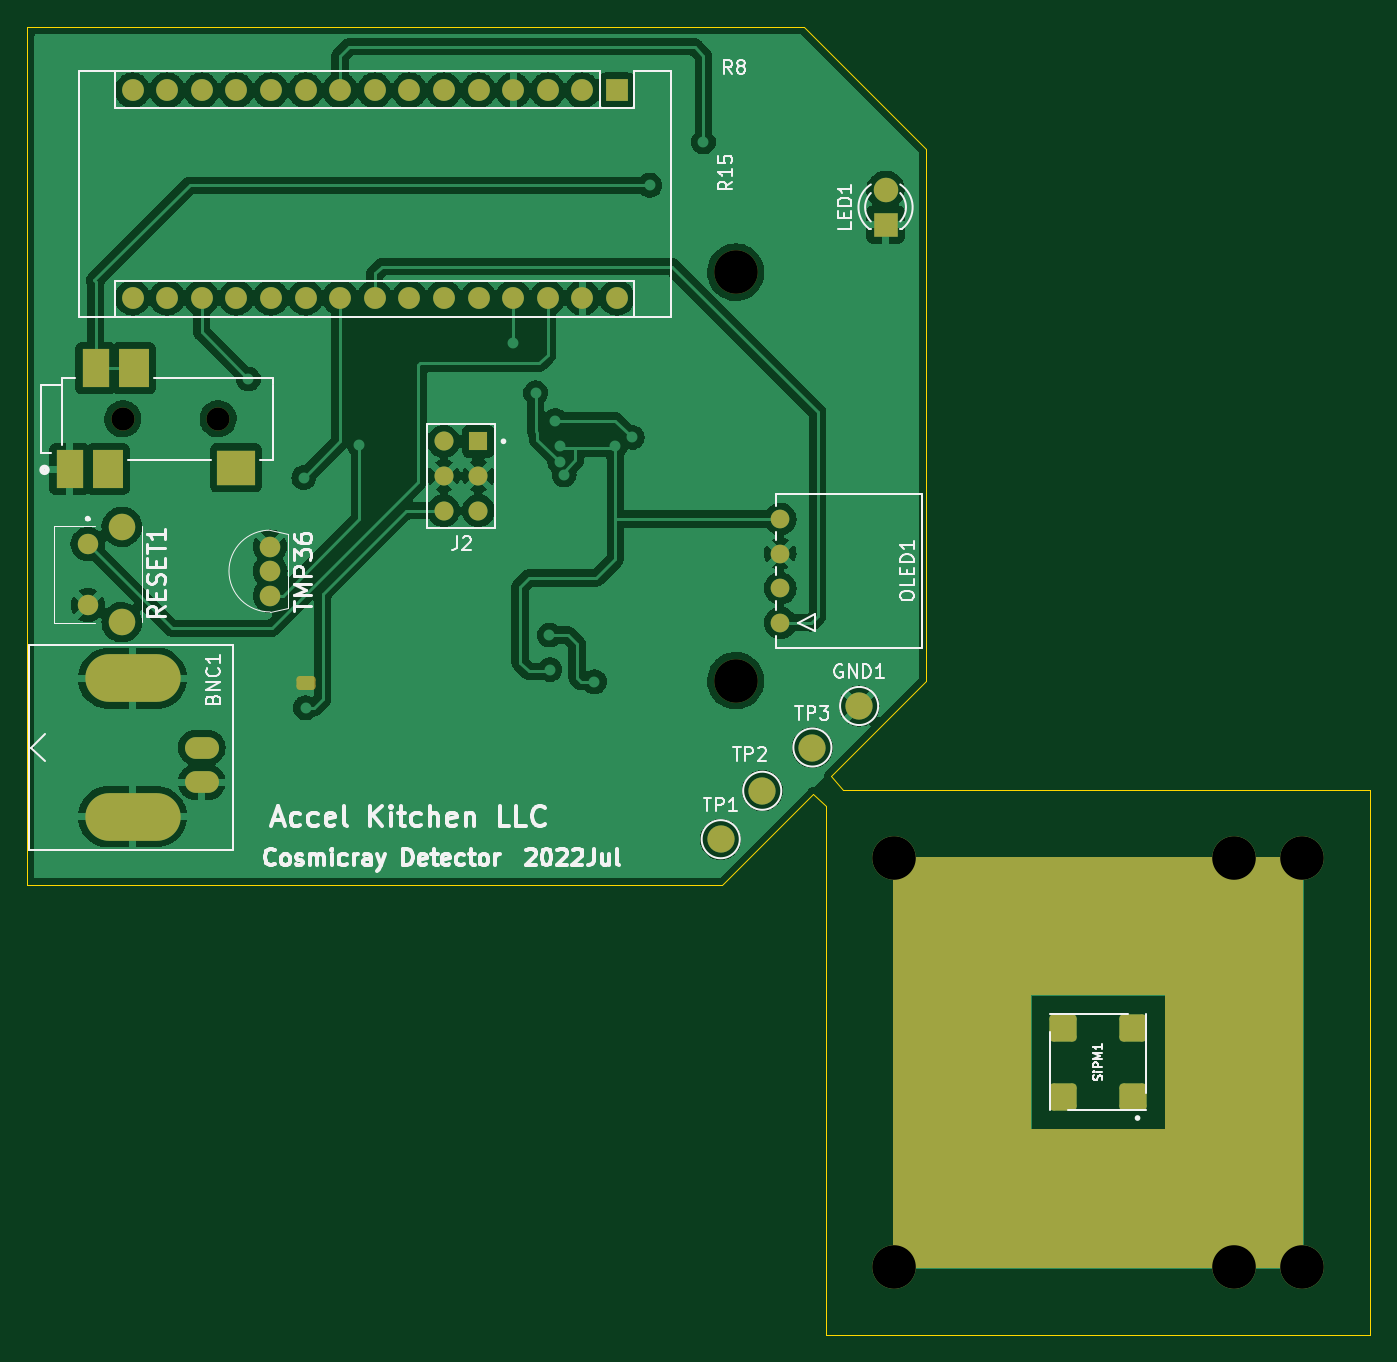
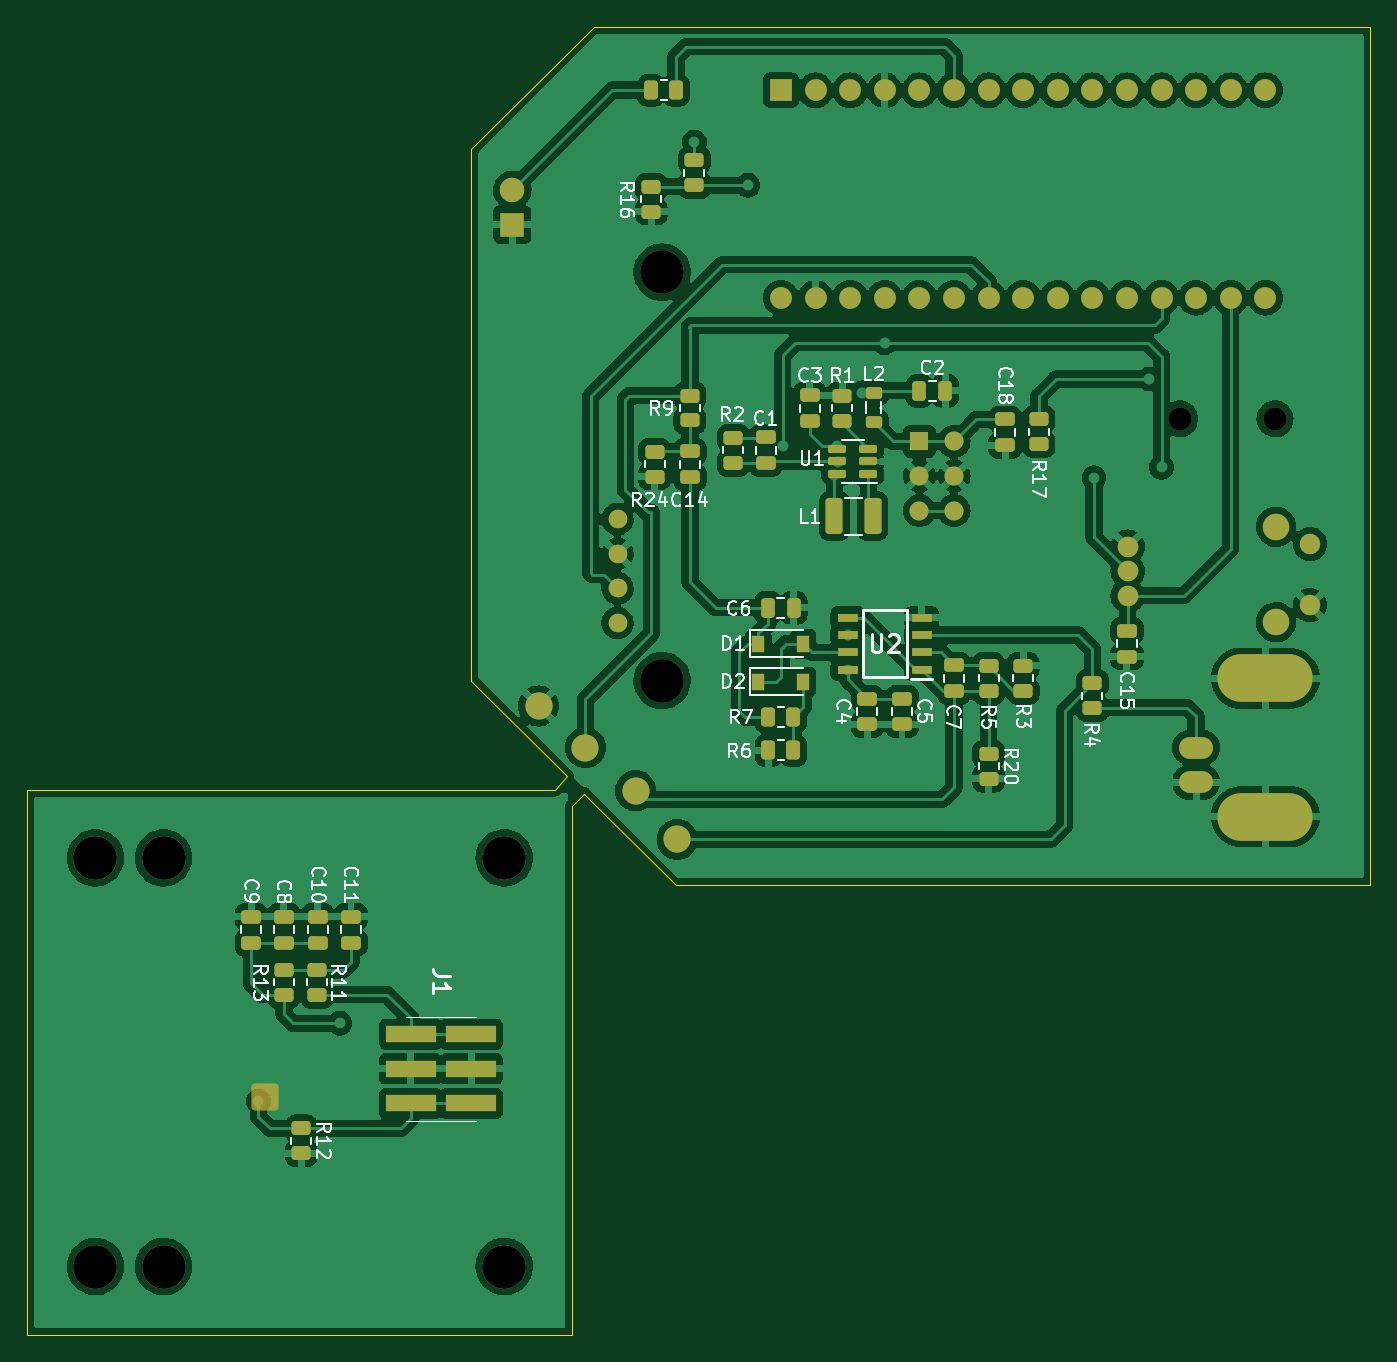
Circuit board: 10 layer files. Board 98.6 x 96.0 mm.
- bottom_copper: cosmic-ray-detector-B_Cu.gbr (333324 bytes)
- bottom_mask: cosmic-ray-detector-B_Mask.gbr (7846 bytes)
- paste: cosmic-ray-detector-B_Paste.gbr (5174 bytes)
- bottom_silk: cosmic-ray-detector-B_Silkscreen.gbr (30538 bytes)
- outline: cosmic-ray-detector-Edge_Cuts.gbr (1132 bytes)
- top_copper: cosmic-ray-detector-F_Cu.gbr (194616 bytes)
- top_mask: cosmic-ray-detector-F_Mask.gbr (5881 bytes)
- paste: cosmic-ray-detector-F_Paste.gbr (1816 bytes)
- top_silk: cosmic-ray-detector-F_Silkscreen.gbr (27070 bytes)
- drill: cosmic-ray-detector-NPTH.drl (541 bytes)

=== bottom_copper: cosmic-ray-detector-B_Cu.gbr (333324 bytes, source omitted) ===
=== bottom_mask: cosmic-ray-detector-B_Mask.gbr (7846 bytes, source omitted) ===
=== paste: cosmic-ray-detector-B_Paste.gbr ===
%TF.GenerationSoftware,KiCad,Pcbnew,(6.0.6)*%
%TF.CreationDate,2022-08-29T23:41:12+09:00*%
%TF.ProjectId,cosmic-ray-detector,636f736d-6963-42d7-9261-792d64657465,rev?*%
%TF.SameCoordinates,Original*%
%TF.FileFunction,Paste,Bot*%
%TF.FilePolarity,Positive*%
%FSLAX46Y46*%
G04 Gerber Fmt 4.6, Leading zero omitted, Abs format (unit mm)*
G04 Created by KiCad (PCBNEW (6.0.6)) date 2022-08-29 23:41:12*
%MOMM*%
%LPD*%
G01*
G04 APERTURE LIST*
G04 Aperture macros list*
%AMRoundRect*
0 Rectangle with rounded corners*
0 $1 Rounding radius*
0 $2 $3 $4 $5 $6 $7 $8 $9 X,Y pos of 4 corners*
0 Add a 4 corners polygon primitive as box body*
4,1,4,$2,$3,$4,$5,$6,$7,$8,$9,$2,$3,0*
0 Add four circle primitives for the rounded corners*
1,1,$1+$1,$2,$3*
1,1,$1+$1,$4,$5*
1,1,$1+$1,$6,$7*
1,1,$1+$1,$8,$9*
0 Add four rect primitives between the rounded corners*
20,1,$1+$1,$2,$3,$4,$5,0*
20,1,$1+$1,$4,$5,$6,$7,0*
20,1,$1+$1,$6,$7,$8,$9,0*
20,1,$1+$1,$8,$9,$2,$3,0*%
G04 Aperture macros list end*
%ADD10RoundRect,0.250000X-0.450000X0.262500X-0.450000X-0.262500X0.450000X-0.262500X0.450000X0.262500X0*%
%ADD11RoundRect,0.250000X0.475000X-0.250000X0.475000X0.250000X-0.475000X0.250000X-0.475000X-0.250000X0*%
%ADD12RoundRect,0.250000X-0.475000X0.250000X-0.475000X-0.250000X0.475000X-0.250000X0.475000X0.250000X0*%
%ADD13RoundRect,0.250000X0.450000X-0.262500X0.450000X0.262500X-0.450000X0.262500X-0.450000X-0.262500X0*%
%ADD14RoundRect,0.250000X-0.262500X-0.450000X0.262500X-0.450000X0.262500X0.450000X-0.262500X0.450000X0*%
%ADD15RoundRect,0.150000X-0.512500X-0.150000X0.512500X-0.150000X0.512500X0.150000X-0.512500X0.150000X0*%
%ADD16RoundRect,0.250000X0.250000X0.475000X-0.250000X0.475000X-0.250000X-0.475000X0.250000X-0.475000X0*%
%ADD17RoundRect,0.250000X0.262500X0.450000X-0.262500X0.450000X-0.262500X-0.450000X0.262500X-0.450000X0*%
%ADD18R,1.526000X0.650000*%
%ADD19RoundRect,0.218750X0.381250X-0.218750X0.381250X0.218750X-0.381250X0.218750X-0.381250X-0.218750X0*%
%ADD20R,0.900000X1.200000*%
%ADD21RoundRect,0.250000X-0.375000X-1.075000X0.375000X-1.075000X0.375000X1.075000X-0.375000X1.075000X0*%
%ADD22R,3.680000X1.270000*%
G04 APERTURE END LIST*
D10*
%TO.C,R16*%
X90805000Y-47728500D03*
X90805000Y-49553500D03*
%TD*%
D11*
%TO.C,C8*%
X117768400Y-103230700D03*
X117768400Y-101330700D03*
%TD*%
%TO.C,C9*%
X120156000Y-103230700D03*
X120156000Y-101330700D03*
%TD*%
%TO.C,C3*%
X79149600Y-64938700D03*
X79149600Y-63038700D03*
%TD*%
D12*
%TO.C,C15*%
X55880000Y-80330000D03*
X55880000Y-82230000D03*
%TD*%
D13*
%TO.C,R9*%
X87960200Y-64893200D03*
X87960200Y-63068200D03*
%TD*%
D14*
%TO.C,R7*%
X80367500Y-86664800D03*
X82192500Y-86664800D03*
%TD*%
D15*
%TO.C,U1*%
X74862500Y-68850300D03*
X74862500Y-67900300D03*
X74862500Y-66950300D03*
X77137500Y-66950300D03*
X77137500Y-67900300D03*
X77137500Y-68850300D03*
%TD*%
D12*
%TO.C,C7*%
X68580000Y-82870000D03*
X68580000Y-84770000D03*
%TD*%
D13*
%TO.C,R15*%
X87630000Y-47625000D03*
X87630000Y-45800000D03*
%TD*%
%TO.C,R3*%
X63500000Y-84732500D03*
X63500000Y-82907500D03*
%TD*%
D12*
%TO.C,C4*%
X74930000Y-85308400D03*
X74930000Y-87208400D03*
%TD*%
D16*
%TO.C,C6*%
X82230000Y-78638400D03*
X80330000Y-78638400D03*
%TD*%
D10*
%TO.C,R13*%
X115330000Y-105229000D03*
X115330000Y-107054000D03*
%TD*%
D17*
%TO.C,R8*%
X90805000Y-40640000D03*
X88980000Y-40640000D03*
%TD*%
D18*
%TO.C,U2*%
X70948000Y-83185000D03*
X70948000Y-81915000D03*
X70948000Y-80645000D03*
X70948000Y-79375000D03*
X76372000Y-79375000D03*
X76372000Y-80645000D03*
X76372000Y-81915000D03*
X76372000Y-83185000D03*
%TD*%
D12*
%TO.C,C5*%
X72390000Y-85308400D03*
X72390000Y-87208400D03*
%TD*%
D10*
%TO.C,R12*%
X116498400Y-116862200D03*
X116498400Y-118687200D03*
%TD*%
D19*
%TO.C,L2*%
X74476000Y-65000400D03*
X74476000Y-62875400D03*
%TD*%
D10*
%TO.C,R20*%
X66040000Y-89359100D03*
X66040000Y-91184100D03*
%TD*%
D13*
%TO.C,R4*%
X58420000Y-86002500D03*
X58420000Y-84177500D03*
%TD*%
D11*
%TO.C,C11*%
X112840800Y-103230700D03*
X112840800Y-101330700D03*
%TD*%
D12*
%TO.C,C1*%
X82400800Y-66137500D03*
X82400800Y-68037500D03*
%TD*%
%TO.C,C18*%
X64824000Y-64816700D03*
X64824000Y-66716700D03*
%TD*%
D13*
%TO.C,R1*%
X76762000Y-64901200D03*
X76762000Y-63076200D03*
%TD*%
D20*
%TO.C,D1*%
X82930000Y-81280000D03*
X79630000Y-81280000D03*
%TD*%
D11*
%TO.C,C10*%
X115294400Y-103230700D03*
X115294400Y-101330700D03*
%TD*%
D14*
%TO.C,R6*%
X80367500Y-89103200D03*
X82192500Y-89103200D03*
%TD*%
D13*
%TO.C,R2*%
X84788400Y-68000000D03*
X84788400Y-66175000D03*
%TD*%
D10*
%TO.C,R17*%
X62334800Y-64803400D03*
X62334800Y-66628400D03*
%TD*%
D21*
%TO.C,L1*%
X74549200Y-71913500D03*
X77349200Y-71913500D03*
%TD*%
D16*
%TO.C,C2*%
X71108000Y-62718700D03*
X69208000Y-62718700D03*
%TD*%
D22*
%TO.C,J1*%
X108456800Y-109951500D03*
X104016800Y-109951500D03*
X108456800Y-112491500D03*
X104016800Y-112491500D03*
X108456800Y-115031500D03*
X104016800Y-115031500D03*
%TD*%
D13*
%TO.C,R5*%
X66040000Y-84732500D03*
X66040000Y-82907500D03*
%TD*%
D10*
%TO.C,R24*%
X90551000Y-67183000D03*
X90551000Y-69008000D03*
%TD*%
D13*
%TO.C,R11*%
X117768400Y-107054000D03*
X117768400Y-105229000D03*
%TD*%
D12*
%TO.C,C14*%
X87960200Y-67160700D03*
X87960200Y-69060700D03*
%TD*%
D20*
%TO.C,D2*%
X82930000Y-84074000D03*
X79630000Y-84074000D03*
%TD*%
M02*

=== bottom_silk: cosmic-ray-detector-B_Silkscreen.gbr (30538 bytes, source omitted) ===
=== outline: cosmic-ray-detector-Edge_Cuts.gbr ===
%TF.GenerationSoftware,KiCad,Pcbnew,(6.0.6)*%
%TF.CreationDate,2022-08-29T23:41:12+09:00*%
%TF.ProjectId,cosmic-ray-detector,636f736d-6963-42d7-9261-792d64657465,rev?*%
%TF.SameCoordinates,Original*%
%TF.FileFunction,Profile,NP*%
%FSLAX46Y46*%
G04 Gerber Fmt 4.6, Leading zero omitted, Abs format (unit mm)*
G04 Created by KiCad (PCBNEW (6.0.6)) date 2022-08-29 23:41:12*
%MOMM*%
%LPD*%
G01*
G04 APERTURE LIST*
%TA.AperFunction,Profile*%
%ADD10C,0.100000*%
%TD*%
G04 APERTURE END LIST*
D10*
X89000000Y-99000000D02*
X38000000Y-99000000D01*
X95700000Y-92300000D02*
X89000000Y-99000000D01*
X104000000Y-45000000D02*
X103999796Y-83999123D01*
X38000000Y-99000000D02*
X38000000Y-36000000D01*
X96600000Y-132000000D02*
X136600000Y-132000000D01*
X97000000Y-91000000D02*
X103999796Y-83999123D01*
X96600000Y-132000000D02*
X96600000Y-93200000D01*
X136600000Y-92000000D02*
X97900000Y-92000000D01*
X96600000Y-93200000D02*
X95700000Y-92300000D01*
X38000000Y-36000000D02*
X95000000Y-36000000D01*
X95000000Y-36000000D02*
X104000000Y-45000000D01*
X97900000Y-92000000D02*
X97000000Y-91000000D01*
X136600000Y-92000000D02*
X136600000Y-132000000D01*
M02*

=== top_copper: cosmic-ray-detector-F_Cu.gbr (194616 bytes, source omitted) ===
=== top_mask: cosmic-ray-detector-F_Mask.gbr ===
%TF.GenerationSoftware,KiCad,Pcbnew,(6.0.6)*%
%TF.CreationDate,2022-08-29T23:41:12+09:00*%
%TF.ProjectId,cosmic-ray-detector,636f736d-6963-42d7-9261-792d64657465,rev?*%
%TF.SameCoordinates,Original*%
%TF.FileFunction,Soldermask,Top*%
%TF.FilePolarity,Negative*%
%FSLAX46Y46*%
G04 Gerber Fmt 4.6, Leading zero omitted, Abs format (unit mm)*
G04 Created by KiCad (PCBNEW (6.0.6)) date 2022-08-29 23:41:12*
%MOMM*%
%LPD*%
G01*
G04 APERTURE LIST*
G04 Aperture macros list*
%AMRoundRect*
0 Rectangle with rounded corners*
0 $1 Rounding radius*
0 $2 $3 $4 $5 $6 $7 $8 $9 X,Y pos of 4 corners*
0 Add a 4 corners polygon primitive as box body*
4,1,4,$2,$3,$4,$5,$6,$7,$8,$9,$2,$3,0*
0 Add four circle primitives for the rounded corners*
1,1,$1+$1,$2,$3*
1,1,$1+$1,$4,$5*
1,1,$1+$1,$6,$7*
1,1,$1+$1,$8,$9*
0 Add four rect primitives between the rounded corners*
20,1,$1+$1,$2,$3,$4,$5,0*
20,1,$1+$1,$4,$5,$6,$7,0*
20,1,$1+$1,$6,$7,$8,$9,0*
20,1,$1+$1,$8,$9,$2,$3,0*%
G04 Aperture macros list end*
%ADD10C,0.150000*%
%ADD11C,1.510000*%
%ADD12C,1.700000*%
%ADD13R,2.000000X2.800000*%
%ADD14R,2.800000X2.600000*%
%ADD15R,2.200000X2.800000*%
%ADD16C,1.371600*%
%ADD17C,3.200000*%
%ADD18O,2.500000X1.600000*%
%ADD19O,7.000000X3.500000*%
%ADD20R,1.600000X1.600000*%
%ADD21O,1.600000X1.600000*%
%ADD22R,1.398000X1.398000*%
%ADD23C,1.398000*%
%ADD24RoundRect,0.300000X0.700000X0.700000X-0.700000X0.700000X-0.700000X-0.700000X0.700000X-0.700000X0*%
%ADD25RoundRect,0.300000X-0.700000X0.700000X-0.700000X-0.700000X0.700000X-0.700000X0.700000X0.700000X0*%
%ADD26RoundRect,0.300000X-0.700000X-0.700000X0.700000X-0.700000X0.700000X0.700000X-0.700000X0.700000X0*%
%ADD27RoundRect,0.300000X0.700000X-0.700000X0.700000X0.700000X-0.700000X0.700000X-0.700000X-0.700000X0*%
%ADD28R,1.800000X1.800000*%
%ADD29C,1.800000*%
%ADD30C,2.000000*%
%ADD31C,1.500000*%
%ADD32C,1.950000*%
%ADD33RoundRect,0.250000X0.450000X-0.262500X0.450000X0.262500X-0.450000X0.262500X-0.450000X-0.262500X0*%
G04 APERTURE END LIST*
D10*
X111600000Y-97000000D02*
X121600000Y-97000000D01*
X121600000Y-97000000D02*
X121600000Y-107000000D01*
X121600000Y-107000000D02*
X111600000Y-107000000D01*
X111600000Y-107000000D02*
X111600000Y-97000000D01*
G36*
X111600000Y-97000000D02*
G01*
X121600000Y-97000000D01*
X121600000Y-107000000D01*
X111600000Y-107000000D01*
X111600000Y-97000000D01*
G37*
X101600000Y-97000000D02*
X111600000Y-97000000D01*
X111600000Y-97000000D02*
X111600000Y-127000000D01*
X111600000Y-127000000D02*
X101600000Y-127000000D01*
X101600000Y-127000000D02*
X101600000Y-97000000D01*
G36*
X101600000Y-97000000D02*
G01*
X111600000Y-97000000D01*
X111600000Y-127000000D01*
X101600000Y-127000000D01*
X101600000Y-97000000D01*
G37*
X111600000Y-127000000D02*
X121600000Y-127000000D01*
X121600000Y-127000000D02*
X121600000Y-117000000D01*
X121600000Y-117000000D02*
X111600000Y-117000000D01*
X111600000Y-117000000D02*
X111600000Y-127000000D01*
G36*
X111600000Y-127000000D02*
G01*
X121600000Y-127000000D01*
X121600000Y-117000000D01*
X111600000Y-117000000D01*
X111600000Y-127000000D01*
G37*
X121600000Y-97000000D02*
X131600000Y-97000000D01*
X131600000Y-97000000D02*
X131600000Y-127000000D01*
X131600000Y-127000000D02*
X121600000Y-127000000D01*
X121600000Y-127000000D02*
X121600000Y-97000000D01*
G36*
X121600000Y-97000000D02*
G01*
X131600000Y-97000000D01*
X131600000Y-127000000D01*
X121600000Y-127000000D01*
X121600000Y-97000000D01*
G37*
D11*
%TO.C,TMP36*%
X55829200Y-77746000D03*
X55829200Y-75946000D03*
X55829200Y-74146000D03*
%TD*%
D12*
%TO.C,J3*%
X45010000Y-64770000D03*
X52010000Y-64770000D03*
D13*
X41110000Y-68470000D03*
D14*
X53310000Y-68370000D03*
D15*
X45810000Y-61070000D03*
X43910000Y-68470000D03*
D13*
X43010000Y-61070000D03*
%TD*%
D16*
%TO.C,OLED1*%
X93276500Y-79743500D03*
X93276500Y-77203500D03*
X93276500Y-74663500D03*
X93276500Y-72123500D03*
%TD*%
D17*
%TO.C,REF\u002A\u002A*%
X131600000Y-127000000D03*
%TD*%
D18*
%TO.C,BNC1*%
X50800000Y-88900000D03*
X50800000Y-91440000D03*
D19*
X45720000Y-93980000D03*
X45720000Y-83820000D03*
%TD*%
D20*
%TO.C,U3*%
X81280000Y-40650000D03*
D21*
X78740000Y-40650000D03*
X76200000Y-40650000D03*
X73660000Y-40650000D03*
X71120000Y-40650000D03*
X68580000Y-40650000D03*
X66040000Y-40650000D03*
X63500000Y-40650000D03*
X60960000Y-40650000D03*
X58420000Y-40650000D03*
X55880000Y-40650000D03*
X53340000Y-40650000D03*
X50800000Y-40650000D03*
X48260000Y-40650000D03*
X45720000Y-40650000D03*
X45720000Y-55890000D03*
X48260000Y-55890000D03*
X50800000Y-55890000D03*
X53340000Y-55890000D03*
X55880000Y-55890000D03*
X58420000Y-55890000D03*
X60960000Y-55890000D03*
X63500000Y-55890000D03*
X66040000Y-55890000D03*
X68580000Y-55890000D03*
X71120000Y-55890000D03*
X73660000Y-55890000D03*
X76200000Y-55890000D03*
X78740000Y-55890000D03*
X81280000Y-55890000D03*
%TD*%
D22*
%TO.C,J2*%
X71107600Y-66421900D03*
D23*
X68567600Y-66421900D03*
X71107600Y-68961900D03*
X68567600Y-68961900D03*
X71107600Y-71501900D03*
X68567600Y-71501900D03*
%TD*%
D24*
%TO.C,SiPM1*%
X119140000Y-114540000D03*
D25*
X119140000Y-109460000D03*
D26*
X114060000Y-109460000D03*
D27*
X114060000Y-114540000D03*
%TD*%
D17*
%TO.C,REF\u002A\u002A*%
X131600000Y-97000000D03*
%TD*%
%TO.C,REF\u002A\u002A*%
X101600000Y-97000000D03*
%TD*%
%TO.C,REF\u002A\u002A*%
X90000000Y-54000000D03*
%TD*%
D28*
%TO.C,LED1*%
X101000000Y-50510000D03*
D29*
X101000000Y-47970000D03*
%TD*%
D30*
%TO.C,TP2*%
X91948000Y-92075000D03*
%TD*%
%TO.C,TP3*%
X95631000Y-88900000D03*
%TD*%
%TO.C,GND1*%
X99060000Y-85852000D03*
%TD*%
D31*
%TO.C,RESET1*%
X42430000Y-73950000D03*
X42430000Y-78450000D03*
D32*
X44930000Y-79700000D03*
X44930000Y-72700000D03*
%TD*%
D17*
%TO.C,REF\u002A\u002A*%
X101600000Y-127000000D03*
%TD*%
%TO.C,REF\u002A\u002A*%
X126600000Y-127000000D03*
%TD*%
%TO.C,REF\u002A\u002A*%
X126600000Y-97000000D03*
%TD*%
%TO.C,REF\u002A\u002A*%
X90000000Y-84000000D03*
%TD*%
D30*
%TO.C,TP1*%
X88900000Y-95631000D03*
%TD*%
D33*
%TO.C,R4*%
X58420000Y-84177500D03*
%TD*%
M02*

=== paste: cosmic-ray-detector-F_Paste.gbr (1816 bytes, source withheld) ===
=== top_silk: cosmic-ray-detector-F_Silkscreen.gbr (27070 bytes, source omitted) ===
=== drill: cosmic-ray-detector-NPTH.drl ===
M48
; DRILL file {KiCad (6.0.6)} date Thu Jul 28 11:13:31 2022
; FORMAT={-:-/ absolute / inch / decimal}
; #@! TF.CreationDate,2022-07-28T11:13:31+09:00
; #@! TF.GenerationSoftware,Kicad,Pcbnew,(6.0.6)
; #@! TF.FileFunction,NonPlated,1,2,NPTH
FMAT,2
INCH
; #@! TA.AperFunction,NonPlated,NPTH,ComponentDrill
T1C0.0669
; #@! TA.AperFunction,NonPlated,NPTH,ComponentDrill
T2C0.1260
%
G90
G05
T1
X1.772Y-2.55
X2.0476Y-2.55
T2
X3.5433Y-2.126
X3.5433Y-3.3071
X4.0Y-3.8189
X4.0Y-5.0
X4.9843Y-3.8189
X4.9843Y-5.0
X5.1811Y-3.8189
X5.1811Y-5.0
T0
M30
